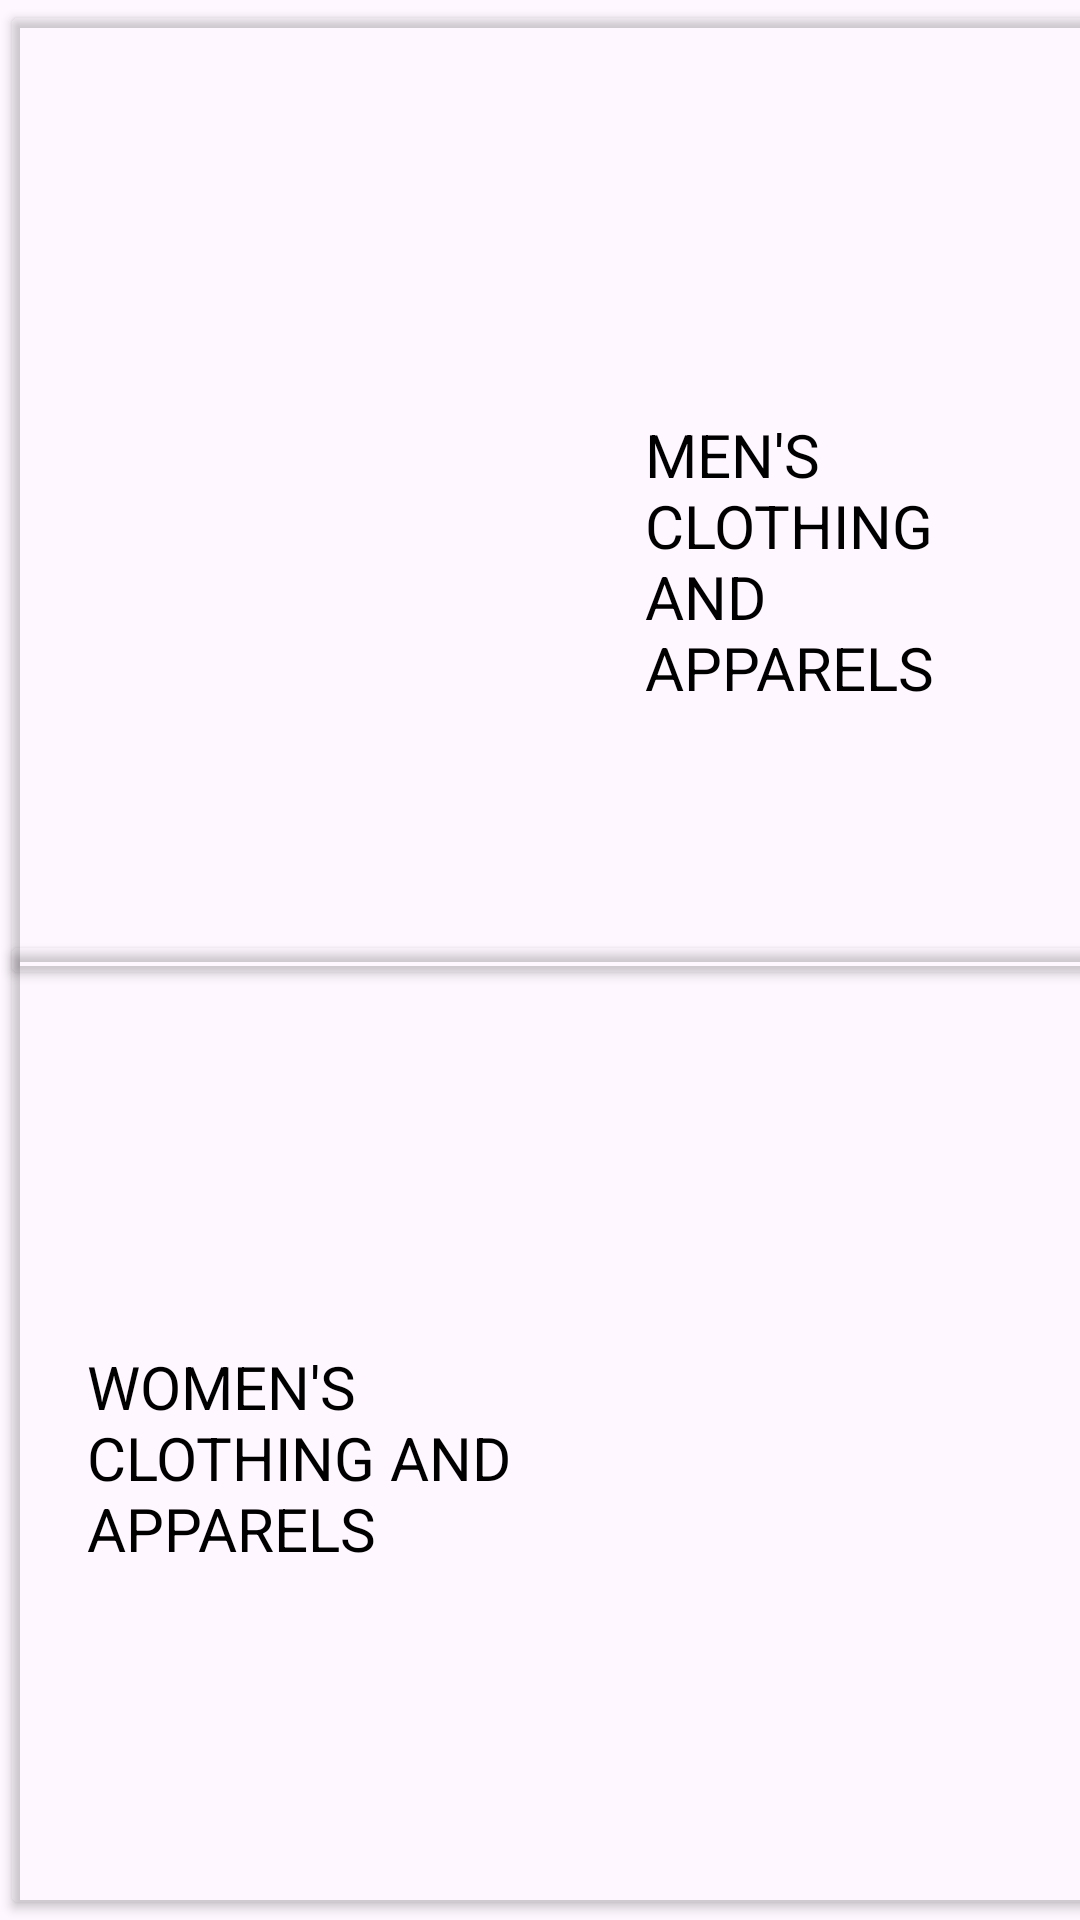

The Android layout XML behind this screen, and the referenced resources:
<!-- AndroidManifest.xml: application theme Theme.MyApplication -->
<!-- res/layout/activity_ecommerce.xml -->
<?xml version="1.0" encoding="utf-8"?>
<androidx.constraintlayout.widget.ConstraintLayout xmlns:android="http://schemas.android.com/apk/res/android"
    xmlns:app="http://schemas.android.com/apk/res-auto"
    xmlns:tools="http://schemas.android.com/tools"
    android:layout_width="match_parent"
    android:layout_height="match_parent"
    android:background="@drawable/img_8"
    >

    <Button
        android:id="@+id/btMen"
        android:layout_width="425dp"
        android:layout_height="330dp"
        android:backgroundTint="#00000000"
        app:layout_constraintBottom_toBottomOf="parent"
        app:layout_constraintEnd_toEndOf="parent"
        app:layout_constraintHorizontal_bias="0.0"
        app:layout_constraintStart_toStartOf="parent"
        app:layout_constraintTop_toTopOf="parent"
        app:layout_constraintVertical_bias="0.0" />

    <Button
        android:id="@+id/btWomen"
        android:layout_width="425dp"
        android:layout_height="330dp"
        android:backgroundTint="#00000000"
        app:layout_constraintBottom_toBottomOf="parent"
        app:layout_constraintEnd_toEndOf="parent"
        app:layout_constraintHorizontal_bias="0.0"
        app:layout_constraintStart_toStartOf="parent"
        app:layout_constraintTop_toTopOf="parent"
        app:layout_constraintVertical_bias="1.0" />

    <TextView
        android:id="@+id/textView8"
        android:layout_width="132dp"
        android:layout_height="97dp"
        android:text="MEN'S CLOTHING AND APPARELS"
        android:textColor="#000000"
        android:textSize="20sp"
        app:layout_constraintBottom_toBottomOf="parent"
        app:layout_constraintEnd_toEndOf="parent"
        app:layout_constraintHorizontal_bias="0.943"
        app:layout_constraintStart_toStartOf="parent"
        app:layout_constraintTop_toTopOf="parent"
        app:layout_constraintVertical_bias="0.254" />

    <TextView
        android:id="@+id/textView9"

        android:layout_width="155dp"
        android:layout_height="77dp"
        android:text="WOMEN'S CLOTHING AND APPARELS"
        android:textColor="#000000"
        android:textSize="20sp"
        app:layout_constraintBottom_toBottomOf="parent"
        app:layout_constraintEnd_toEndOf="parent"
        app:layout_constraintHorizontal_bias="0.141"
        app:layout_constraintStart_toStartOf="parent"
        app:layout_constraintTop_toTopOf="parent"
        app:layout_constraintVertical_bias="0.797" />
</androidx.constraintlayout.widget.ConstraintLayout>
<!-- resources referenced by this layout -->
<resources>
  <style name="Theme.MyApplication" parent="Base.Theme.MyApplication" />
  <style name="Base.Theme.MyApplication" parent="Theme.Material3.DayNight.NoActionBar">
          
          
      </style>
</resources>
